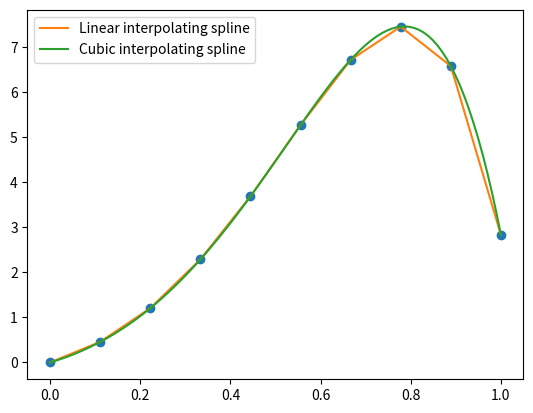

Write the Python code that produced this figure.
#***********************************************************************
# [redacted]
#
# For the license terms see the file LICENSE, distributed along with this
# software.
# 
# This program is free software; you can redistribute it and/or modify it
# under the terms of the GNU General Public License as published by the
# Free Software Foundation; either version 2 of the License, or (at your
# option) any later version.
#
# This program is distributed in the hope that it will be useful, but
# WITHOUT ANY WARRANTY; without even the implied warranty of
# MERCHANTABILITY or FITNESS FOR A PARTICULAR PURPOSE. See the GNU
# General Public License for more details.
#
# You should have received a copy of the GNU General Public License along
# with this program; if not, write to the Free Software Foundation Inc.,
# 51 Franklin Street, Fifth Floor, Boston, MA 02110-1301 USA.
#***********************************************************************
from __future__ import print_function, division


import numpy as np
from scipy.interpolate import InterpolatedUnivariateSpline
from matplotlib import pyplot as plt

plt.ion()

x = np.linspace(0., 1., 10)
y = np.exp(3. * x) * np.sin(3. * x)

s1 = InterpolatedUnivariateSpline(x, y, k=1)
s3 = InterpolatedUnivariateSpline(x, y, k=3)

grid = np.linspace(0., 1., 100)
plt.figure()
plt.plot(x, y, 'o')
plt.plot(grid, s1(grid), label='Linear interpolating spline')
plt.plot(grid, s3(grid), label='Cubic interpolating spline')
plt.legend()
plt.savefig('spline.pdf')
